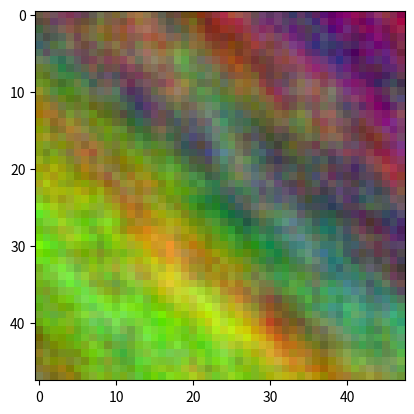

The matplotlib source for this figure:
import numpy as np
import matplotlib.pyplot as plt

def color_difference(color1, color2):
    return abs(color1[0] - color2[0]) + abs(color1[1] - color2[1]) + abs(color1[2] - color2[2])

# 设置图像尺寸和颜色差异阈值
width = 48
height = 48
color_difference_threshold = 48

# 初始化全零数组作为基本的RGB图像
image_data = np.zeros((height, width, 3), dtype=np.uint8)

# 填充像素，同时确保颜色差异不超过阈值
for i in range(height):
    for j in range(width):
        # 如果是边界上的点，则只考虑现有邻近像素的颜色限制。
        neighbors = []
        if i > 0:
            neighbors.append(image_data[i-1, j])
        if j > 0:
            neighbors.append(image_data[i, j-1])

        while True:
            # 随机生成一个[0,255]之间的颜色
            new_color = np.random.randint(0, 256, size=3)

            # 检查新颜色与所有邻居的差值是否都小于color_difference_threshold
            all_differences_ok = True
            for neighbor in neighbors:
                if color_difference(new_color, neighbor) > color_difference_threshold:
                    all_differences_ok = False
                    break

            if all_differences_ok:
                image_data[i, j] = new_color
                print(new_color)
                break

# 使用Matplotlib显示图像
plt.imshow(image_data)
plt.show()